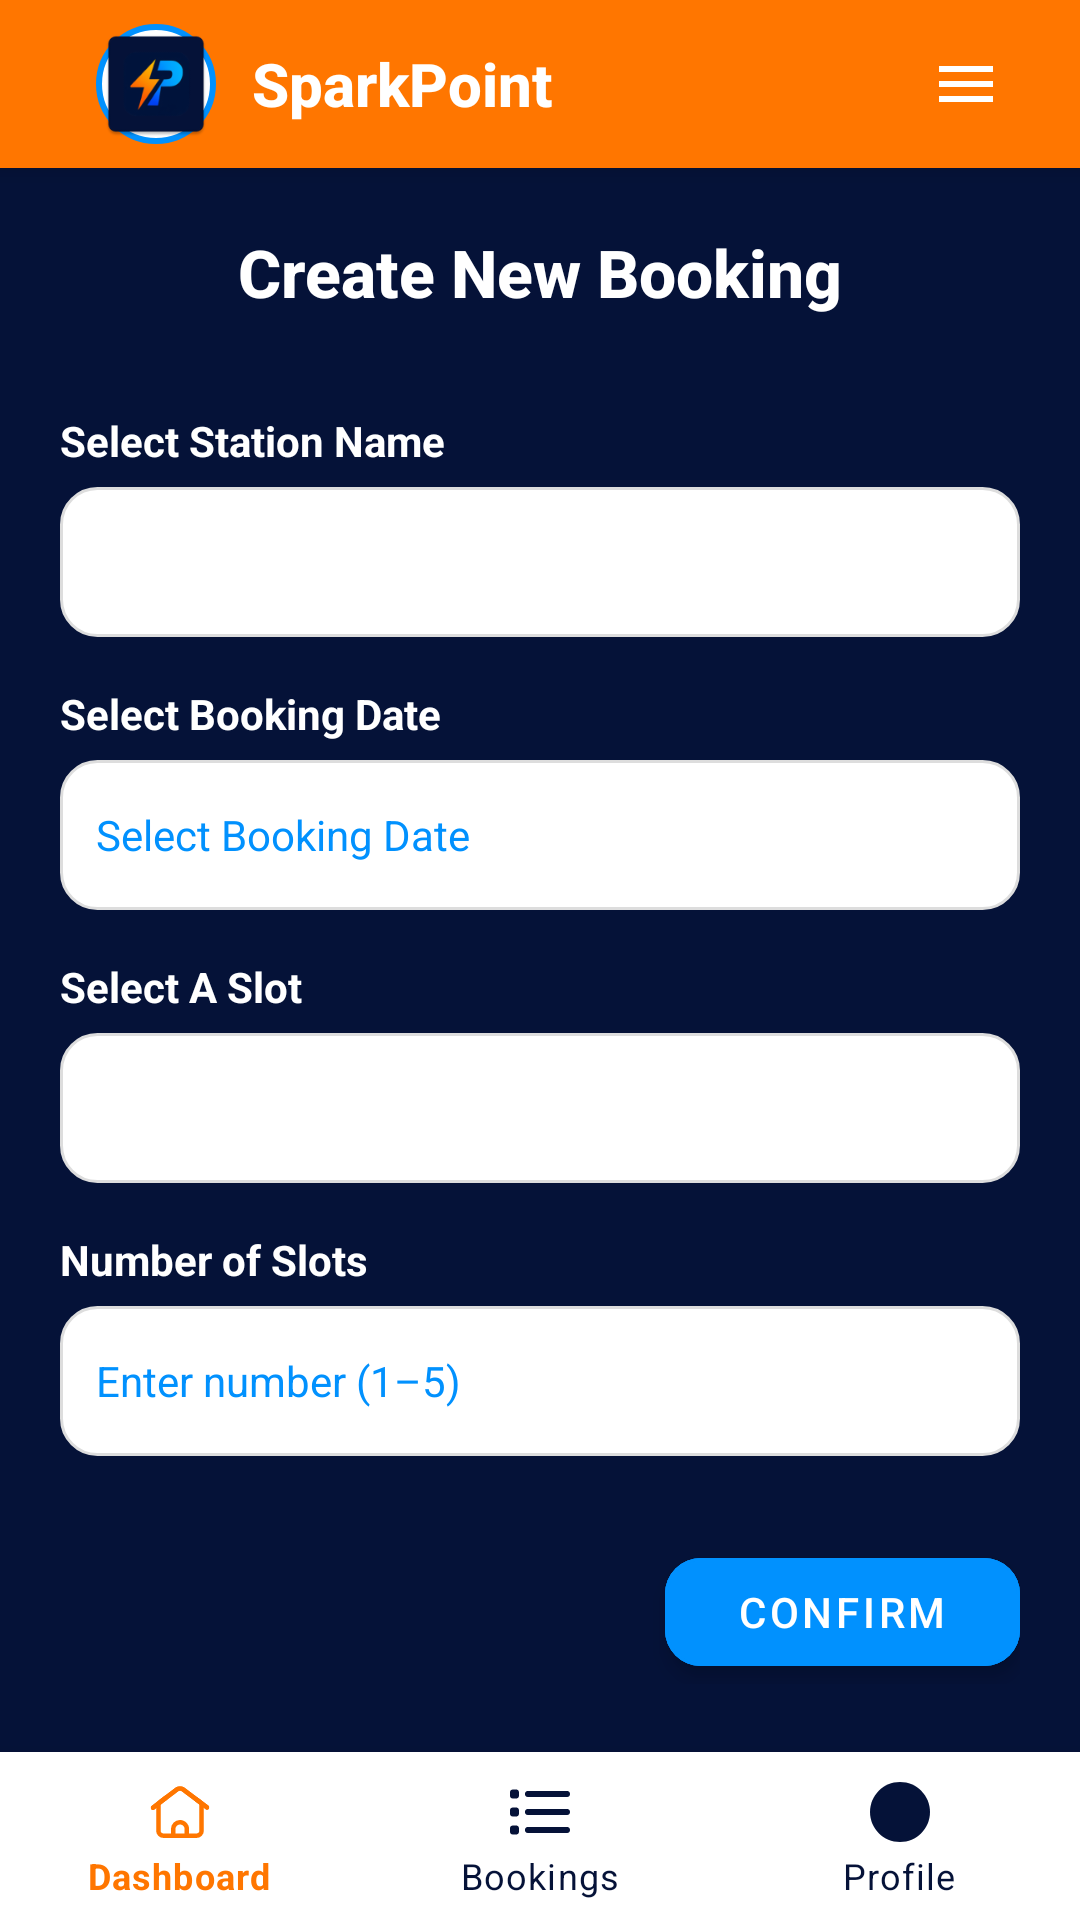

Layout XML and referenced resources for this Android screen:
<!-- AndroidManifest.xml: application theme Theme.SparkPoint -->
<!-- res/layout/activity_reservation.xml -->
<LinearLayout xmlns:android="http://schemas.android.com/apk/res/android"
    xmlns:app="http://schemas.android.com/apk/res-auto"
    android:layout_width="match_parent"
    android:layout_height="match_parent"
    android:orientation="vertical"
    android:background="@color/dark_blue">

    
    <include
        android:id="@+id/topAppBarContainer"
        layout="@layout/top_app_bar" />

    <ScrollView
        android:layout_width="match_parent"
        android:layout_height="0dp"
        android:layout_weight="1"
        android:padding="20dp">

        <LinearLayout
            android:orientation="vertical"
            android:layout_width="match_parent"
            android:layout_height="wrap_content">

        
        <TextView
            android:id="@+id/tvFormTitle"
            android:layout_width="match_parent"
            android:layout_height="wrap_content"
            android:text="@string/new_reservation_title"
            android:textStyle="bold"
            android:textSize="22sp"
            android:fontFamily="sans-serif-medium"
            android:textColor="@color/white"
            android:gravity="center"
            android:paddingBottom="20dp" />

        
        <TextView
            android:layout_width="wrap_content"
            android:layout_height="wrap_content"
            android:text="@string/station_name"
            android:textStyle="bold"
            android:textSize="14sp"
            android:textColor="@color/white"
            android:layout_marginTop="12dp"/>

        <Spinner
            android:id="@+id/spinnerStations"
            android:layout_width="match_parent"
            android:layout_height="50dp"
            android:background="@drawable/spinner_background"
            android:paddingHorizontal="12dp"
            android:layout_marginTop="6dp" />

        
        <TextView
            android:layout_width="wrap_content"
            android:layout_height="wrap_content"
            android:text="@string/booking_date"
            android:textStyle="bold"
            android:textSize="14sp"
            android:textColor="@color/white"
            android:layout_marginTop="16dp"/>

        <EditText
            android:id="@+id/etDate"
            android:layout_width="match_parent"
            android:layout_height="50dp"
            android:hint="@string/booking_date"
            android:focusable="false"
            android:clickable="true"
            android:background="@drawable/edittext_selector"
            android:textColor="@color/dark_blue"
            android:textColorHint="@color/light_blue"
            android:paddingHorizontal="12dp"
            android:textSize="14sp"
            android:layout_marginTop="6dp"/>

        
        <TextView
            android:layout_width="wrap_content"
            android:layout_height="wrap_content"
            android:text="@string/booking_slot"
            android:textStyle="bold"
            android:textSize="14sp"
            android:textColor="@color/white"
            android:layout_marginTop="16dp"/>

        <Spinner
            android:id="@+id/spinnerSlots"
            android:layout_width="match_parent"
            android:layout_height="50dp"
            android:background="@drawable/spinner_background"
            android:paddingHorizontal="12dp"
            android:layout_marginTop="6dp" />

        
        <TextView
            android:layout_width="wrap_content"
            android:layout_height="wrap_content"
            android:text="@string/booking_slotNo"
            android:textStyle="bold"
            android:textSize="14sp"
            android:textColor="@color/white"
            android:layout_marginTop="16dp"/>

        <EditText
            android:id="@+id/etNumSlots"
            android:layout_width="match_parent"
            android:layout_height="50dp"
            android:inputType="number"
            android:hint="@string/slotNo_hint"
            android:background="@drawable/edittext_selector"
            android:textColor="@color/dark_blue"
            android:textColorHint="@color/light_blue"
            android:paddingHorizontal="12dp"
            android:textSize="14sp"
            android:layout_marginTop="6dp"/>

        
        <LinearLayout
            android:orientation="horizontal"
            android:gravity="end"
            android:layout_width="match_parent"
            android:layout_height="wrap_content"
            android:layout_marginTop="28dp">

            <com.google.android.material.button.MaterialButton
                android:id="@+id/btnConfirm"
                android:layout_width="wrap_content"
                android:layout_height="wrap_content"
                android:text="@string/confirm"
                style="@style/Widget.MaterialComponents.Button.OutlinedButton"
                android:paddingHorizontal="24dp"
                android:elevation="4dp"
                app:cornerRadius="12dp"
                app:strokeColor="@color/light_blue"
                android:backgroundTint="@color/light_blue"
                android:textColor="@color/white"/>
        </LinearLayout>
        </LinearLayout>
    </ScrollView>

    
    <com.google.android.material.bottomnavigation.BottomNavigationView
        android:id="@+id/bottomNavigation"
        android:layout_width="match_parent"
        android:layout_height="wrap_content"
        android:background="@color/white"
        app:itemIconTint="@color/bottom_nav_item_color"
        app:itemTextColor="@color/bottom_nav_item_color"
        app:labelVisibilityMode="labeled"
        app:menu="@menu/bottom_navigation_menu" />

</LinearLayout>
<!-- res/layout/top_app_bar.xml (included above) -->
<?xml version="1.0" encoding="utf-8"?>
<com.google.android.material.appbar.MaterialToolbar xmlns:android="http://schemas.android.com/apk/res/android"
    xmlns:app="http://schemas.android.com/apk/res-auto"
    android:id="@+id/topAppBar"
    android:layout_width="match_parent"
    android:layout_height="wrap_content"
    android:background="@color/orange"
    android:theme="@style/ThemeOverlay.MaterialComponents.Dark.ActionBar"
    app:title="@string/app_name"
    app:titleTextColor="@android:color/white"
    app:titleTextAppearance="@style/ToolbarTitleTextAppearance"
    app:titleCentered="true"
    android:elevation="4dp">

    <RelativeLayout
        android:layout_width="match_parent"
        android:layout_height="match_parent"
        android:gravity="center_vertical"
        android:paddingStart="16dp"
        android:paddingEnd="16dp">

        
        <ImageView
            android:id="@+id/appLogo"
            android:layout_width="40dp"
            android:layout_height="40dp"
            android:layout_centerVertical="true"
            android:src="@mipmap/ic_launcher"
            android:scaleType="centerCrop"
            android:background="@drawable/circular_logo_background" />

        
        <TextView
            android:id="@+id/appTitle"
            android:layout_width="wrap_content"
            android:layout_height="wrap_content"
            android:layout_centerVertical="true"
            android:layout_toEndOf="@id/appLogo"
            android:layout_marginStart="12dp"
            android:text="@string/app_name"
            android:textColor="@android:color/white"
            android:textSize="20sp"
            android:textStyle="bold"
            android:fontFamily="sans-serif-medium" />

        
        <ImageButton
            android:id="@+id/menuButton"
            android:layout_width="44dp"
            android:layout_height="44dp"
            android:layout_alignParentEnd="true"
            android:layout_centerVertical="true"
            android:background="?android:attr/selectableItemBackgroundBorderless"
            android:src="@drawable/ic_menu"
            android:contentDescription="Menu"
            android:scaleType="centerInside"
            android:padding="8dp" />

    </RelativeLayout>

</com.google.android.material.appbar.MaterialToolbar>
<!-- resources referenced by this layout -->
<resources>
  <color name="dark_blue">#051238</color>
  <color name="light_blue">#0191fe</color>
  <color name="orange">#ff7600</color>
  <color name="white">#FFFFFFFF</color>
  <!-- drawable circular_logo_background (drawable) -->
  <?xml version="1.0" encoding="utf-8"?>
  <shape xmlns:android="http://schemas.android.com/apk/res/android"
      android:shape="oval">
      <solid android:color="@color/white" />
      <stroke
          android:width="2dp"
          android:color="@color/light_blue" />
  </shape>
  <!-- drawable edittext_selector (drawable) -->
  <selector xmlns:android="http://schemas.android.com/apk/res/android">
  
      
      <item android:state_focused="true">
          <shape android:shape="rectangle">
              <solid android:color="@android:color/white"/>
              <corners android:radius="12dp"/>
              <stroke android:width="2dp" android:color="@color/dark_blue"/>
          </shape>
      </item>
  
      
      <item>
          <shape android:shape="rectangle">
              <solid android:color="@android:color/white"/>
              <corners android:radius="12dp"/>
              <stroke android:width="1dp" android:color="#DDDDDD"/>
          </shape>
      </item>
  </selector>
  <!-- drawable ic_menu (drawable) -->
  <vector xmlns:android="http://schemas.android.com/apk/res/android"
      android:width="24dp"
      android:height="24dp"
      android:viewportWidth="24"
      android:viewportHeight="24"
      android:tint="@android:color/white">
    <path
        android:fillColor="@android:color/white"
        android:pathData="M3,18h18v-2L3,16v2zM3,13h18v-2L3,11v2zM3,6v2h18L21,6L3,6z"/>
  </vector>
  <!-- drawable spinner_background (drawable) -->
  <shape xmlns:android="http://schemas.android.com/apk/res/android"
      android:shape="rectangle">
  
      
      <solid android:color="@android:color/white"/>
  
      
      <corners android:radius="12dp"/>
  
      
      <stroke
          android:width="1dp"
          android:color="#DDDDDD"/>
  
      
      <size android:height="50dp"/>
  </shape>
  <!-- mipmap ic_launcher: webp bitmap (mipmap-hdpi, 2244 bytes) -->
  <string name="app_name">SparkPoint</string>
  <string name="booking_date">Select Booking Date</string>
  <string name="booking_slot">Select A Slot</string>
  <string name="booking_slotNo">Number of Slots</string>
  <string name="confirm">Confirm</string>
  <string name="new_reservation_title">Create New Booking</string>
  <string name="slotNo_hint">Enter number (1–5)</string>
  <string name="station_name">Select Station Name</string>
  <style name="ToolbarTitleTextAppearance" parent="TextAppearance.MaterialComponents.Headline6">
          <item name="android:textSize">20sp</item>
          <item name="android:textStyle">bold</item>
          <item name="android:textColor">@android:color/white</item>
          <item name="android:fontFamily">sans-serif-medium</item>
      </style>
  <style name="Theme.SparkPoint" parent="Theme.MaterialComponents.DayNight.NoActionBar">
          
          <item name="colorPrimary">@color/light_blue</item>
          <item name="colorPrimaryVariant">@color/light_blue</item>
          <item name="colorOnPrimary">@color/white</item>
          
          <item name="colorSecondary">@color/dark_blue</item>
          <item name="colorSecondaryVariant">@color/dark_blue</item>
          <item name="colorOnSecondary">@color/black</item>
          
          <item name="android:statusBarColor">@color/orange</item>
          
      </style>
  <color name="black">#FF000000</color>
</resources>
